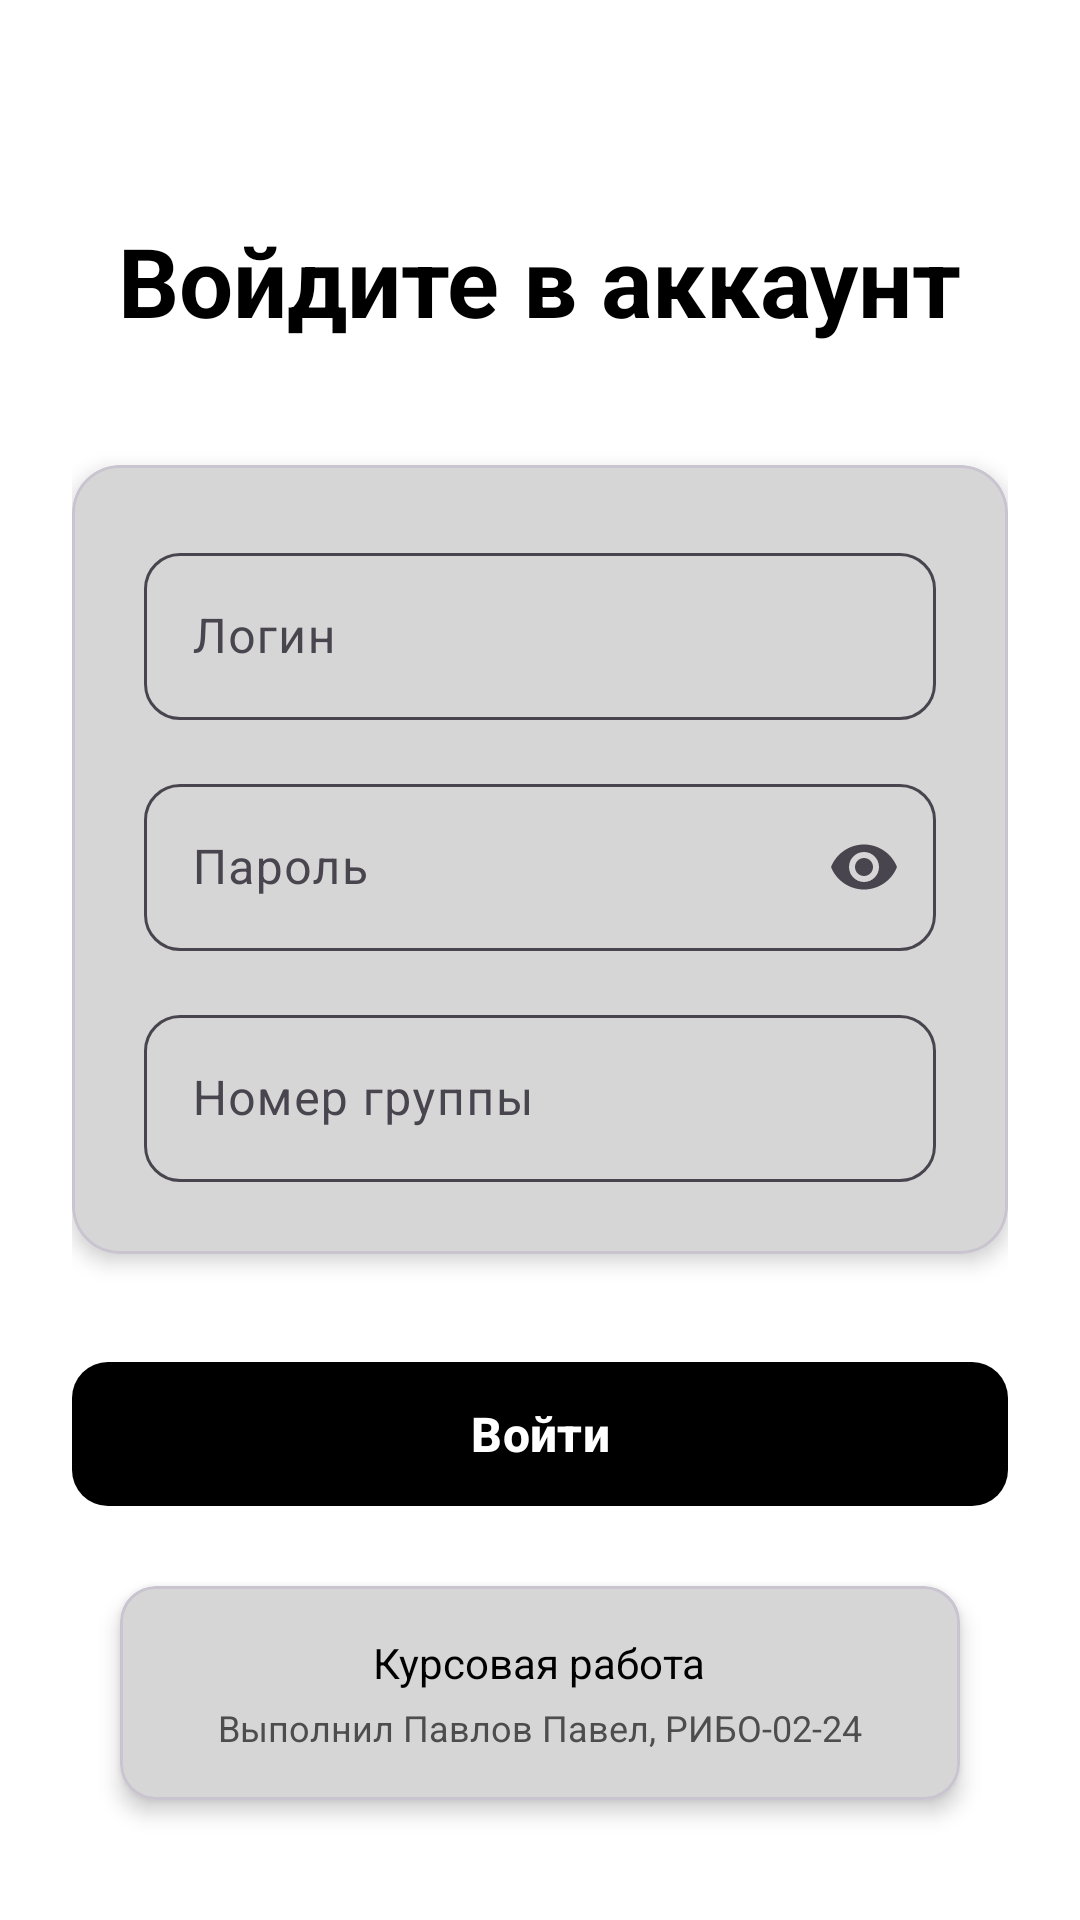

Write the Android layout XML for this screen, with the resource values it uses.
<!-- AndroidManifest.xml: application theme Theme.КурсоваяAndroid -->
<!-- res/layout/activity_login.xml -->
<?xml version="1.0" encoding="utf-8"?>
<androidx.constraintlayout.widget.ConstraintLayout
    xmlns:android="http://schemas.android.com/apk/res/android"
    xmlns:app="http://schemas.android.com/apk/res-auto"
    android:id="@+id/main"
    android:layout_width="match_parent"
    android:layout_height="match_parent"
    android:background="?attr/android:windowBackground">

    <ScrollView
        android:id="@+id/scrollView"
        android:layout_width="0dp"
        android:layout_height="0dp"
        android:fillViewport="true"
        app:layout_constraintTop_toTopOf="parent"
        app:layout_constraintStart_toStartOf="parent"
        app:layout_constraintEnd_toEndOf="parent"
        app:layout_constraintBottom_toBottomOf="parent">

        <androidx.constraintlayout.widget.ConstraintLayout
            android:layout_width="match_parent"
            android:layout_height="wrap_content"
            android:padding="24dp">

            <TextView
                android:id="@+id/tvTitle"
                android:layout_width="wrap_content"
                android:layout_height="wrap_content"
                android:text="@string/tv_login"
                android:textSize="32sp"
                android:textStyle="bold"
                android:textColor="?attr/android:textColorPrimary"
                android:layout_marginTop="48dp"
                app:layout_constraintTop_toTopOf="parent"
                app:layout_constraintStart_toStartOf="parent"
                app:layout_constraintEnd_toEndOf="parent" />

            <com.google.android.material.card.MaterialCardView
                android:id="@+id/cardLogin"
                android:layout_width="0dp"
                android:layout_height="wrap_content"
                android:layout_marginTop="40dp"
                app:cardCornerRadius="16dp"
                app:cardElevation="4dp"
                app:cardBackgroundColor="?attr/colorSurface"
                app:layout_constraintTop_toBottomOf="@+id/tvTitle"
                app:layout_constraintStart_toStartOf="parent"
                app:layout_constraintEnd_toEndOf="parent">

                <LinearLayout
                    android:layout_width="match_parent"
                    android:layout_height="wrap_content"
                    android:orientation="vertical"
                    android:padding="24dp">

                    <com.google.android.material.textfield.TextInputLayout
                        android:layout_width="match_parent"
                        android:layout_height="wrap_content"
                        android:hint="@string/hint_login"
                        app:boxBackgroundMode="outline"
                        app:boxCornerRadiusTopStart="12dp"
                        app:boxCornerRadiusTopEnd="12dp"
                        app:boxCornerRadiusBottomStart="12dp"
                        app:boxCornerRadiusBottomEnd="12dp"
                        app:boxStrokeColor="?attr/colorControlNormal"
                        app:hintTextColor="?attr/android:textColorSecondary">

                        <com.google.android.material.textfield.TextInputEditText
                            android:id="@+id/etLogin"
                            android:layout_width="match_parent"
                            android:layout_height="wrap_content"
                            android:inputType="text"
                            android:textSize="16sp"
                            android:textColor="?attr/android:textColorPrimary" />
                    </com.google.android.material.textfield.TextInputLayout>

                    <com.google.android.material.textfield.TextInputLayout
                        android:layout_width="match_parent"
                        android:layout_height="wrap_content"
                        android:layout_marginTop="16dp"
                        android:hint="@string/hint_password"
                        app:endIconMode="password_toggle"
                        app:boxBackgroundMode="outline"
                        app:boxCornerRadiusTopStart="12dp"
                        app:boxCornerRadiusTopEnd="12dp"
                        app:boxCornerRadiusBottomStart="12dp"
                        app:boxCornerRadiusBottomEnd="12dp"
                        app:boxStrokeColor="?attr/colorControlNormal"
                        app:hintTextColor="?attr/android:textColorSecondary">

                        <com.google.android.material.textfield.TextInputEditText
                            android:id="@+id/etPassword"
                            android:layout_width="match_parent"
                            android:layout_height="wrap_content"
                            android:inputType="textPassword"
                            android:textSize="16sp"
                            android:textColor="?attr/android:textColorPrimary" />
                    </com.google.android.material.textfield.TextInputLayout>

                    <com.google.android.material.textfield.TextInputLayout
                        android:layout_width="match_parent"
                        android:layout_height="wrap_content"
                        android:layout_marginTop="16dp"
                        android:hint="@string/hint_group"
                        app:boxBackgroundMode="outline"
                        app:boxCornerRadiusTopStart="12dp"
                        app:boxCornerRadiusTopEnd="12dp"
                        app:boxCornerRadiusBottomStart="12dp"
                        app:boxCornerRadiusBottomEnd="12dp"
                        app:boxStrokeColor="?attr/colorControlNormal"
                        app:hintTextColor="?attr/android:textColorSecondary">

                        <com.google.android.material.textfield.TextInputEditText
                            android:id="@+id/etGroup"
                            android:layout_width="match_parent"
                            android:layout_height="wrap_content"
                            android:inputType="text"
                            android:textSize="16sp"
                            android:textColor="?attr/android:textColorPrimary" />
                    </com.google.android.material.textfield.TextInputLayout>

                </LinearLayout>
            </com.google.android.material.card.MaterialCardView>

            <com.google.android.material.button.MaterialButton
                android:id="@+id/btnLogin"
                android:layout_width="0dp"
                android:layout_height="56dp"
                android:layout_marginTop="32dp"
                android:text="@string/btn_login"
                android:textSize="16sp"
                android:textStyle="bold"
                android:textColor="?attr/colorOnPrimary"
                app:cornerRadius="12dp"
                app:backgroundTint="?attr/colorPrimary"
                app:iconGravity="textStart"
                app:layout_constraintTop_toBottomOf="@+id/cardLogin"
                app:layout_constraintStart_toStartOf="parent"
                app:layout_constraintEnd_toEndOf="parent" />

            <com.google.android.material.card.MaterialCardView
                android:id="@+id/cardAuthor"
                android:layout_width="0dp"
                android:layout_height="wrap_content"
                android:layout_margin="16dp"
                app:cardCornerRadius="12dp"
                app:cardElevation="4dp"
                app:cardBackgroundColor="?attr/colorSurface"
                app:layout_constraintBottom_toBottomOf="parent"
                app:layout_constraintStart_toStartOf="parent"
                app:layout_constraintEnd_toEndOf="parent">

                <LinearLayout
                    android:layout_width="match_parent"
                    android:layout_height="wrap_content"
                    android:orientation="vertical"
                    android:padding="16dp"
                    android:gravity="center">

                    <TextView
                        android:id="@+id/tvAuthor"
                        android:layout_width="wrap_content"
                        android:layout_height="wrap_content"
                        android:text="@string/kursovaya"
                        android:textSize="14sp"
                        android:textColor="?attr/android:textColorPrimary"
                        android:gravity="center" />

                    <TextView
                        android:layout_width="wrap_content"
                        android:layout_height="wrap_content"
                        android:text="@string/author_info"
                        android:textSize="12sp"
                        android:textColor="?attr/android:textColorSecondary"
                        android:layout_marginTop="4dp" />
                </LinearLayout>
            </com.google.android.material.card.MaterialCardView>

        </androidx.constraintlayout.widget.ConstraintLayout>
    </ScrollView>

    <ProgressBar
        android:id="@+id/progressBar"
        android:layout_width="wrap_content"
        android:layout_height="wrap_content"
        android:visibility="gone"
        app:layout_constraintTop_toTopOf="parent"
        app:layout_constraintBottom_toBottomOf="parent"
        app:layout_constraintStart_toStartOf="parent"
        app:layout_constraintEnd_toEndOf="parent" />

</androidx.constraintlayout.widget.ConstraintLayout>
<!-- resources referenced by this layout -->
<resources>
  <string name="author_info">Выполнил Павлов Павел, РИБО-02-24</string>
  
      //Task Activity
  <string name="btn_login">Войти</string>
  <string name="hint_group">Номер группы</string>
  <string name="hint_login">Логин</string>
  <string name="hint_password">Пароль</string>
  <string name="kursovaya">Курсовая работа</string>
  <string name="tv_login">Войдите в аккаунт</string>
  <style name="Theme.КурсоваяAndroid" parent="Base.Theme.КурсоваяAndroid" />
  <style name="Base.Theme.КурсоваяAndroid" parent="Theme.Material3.DayNight.NoActionBar">
          <item name="colorPrimary">@color/black</item>
          <item name="colorPrimaryVariant">@color/almost_black</item>
          <item name="colorSecondary">@color/light_grey</item>
          <item name="android:statusBarColor">@color/black</item>
          <item name="android:windowBackground">@color/white</item>
  
          <item name="colorSurface">@color/light_grey</item>
  
          <item name="android:textColorPrimary">@color/black</item>
          <item name="android:textColorSecondary">@color/grey</item>
      </style>
  <color name="black">#FF000000</color>
  <color name="almost_black">#0f0f0f</color>
  <color name="light_grey">#ededed</color>
  <color name="white">#FFFFFFFF</color>
  <color name="grey">#4d4d4d</color>
</resources>
